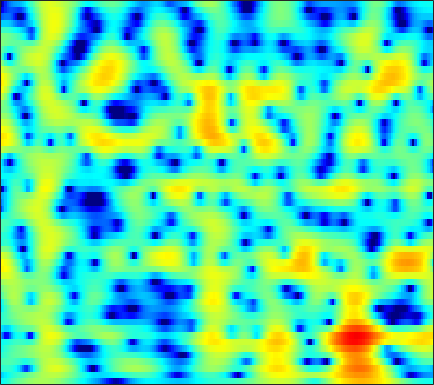

The table this chart was drawn from, first rows:
-5.2339, -4.7726, -4.1468, -3.5294, -3.078, -2.4943, -1.9388, -1.5429, -1.0469, -0.58711, -0.17287, 0.10793, 0.44533, 0.74195, 0.93536, 1.1558, 1.3309, 1.4317, 1.5245, 1.5673, 1.5597, 1.5207, 1.4216, 1.2723
-7.223, -6.457, -5.587, -4.859, -4.39, -3.848, -3.38, -3.065, -2.675, -2.297, -1.913, -1.612, -1.188, -0.7411, -0.3949, 0.07055, 0.5261, 0.8517, 1.251, 1.6, 1.886, 2.055, 2.215, 2.297
-3.639, -3.389, -3.185, -3.158, -3.271, -3.627, -4.266, -4.972, -6.302, -8.209, -10.82, -12.97, -13.53, -10.39, -7.78, -4.919, -2.701, -1.363, 0.08576, 1.226, 2.111, 2.631, 3.154, 3.503
-2.573, -2.356, -2.144, -2.038, -2.033, -2.134, -2.359, -2.605, -3.014, -3.46, -3.841, -3.998, -3.916, -3.441, -2.866, -1.924, -0.9232, -0.2022, 0.6623, 1.394, 1.973, 2.305, 2.613, 2.772
-3.774, -3.31, -2.763, -2.302, -2.011, -1.686, -1.423, -1.258, -1.062, -0.8763, -0.6806, -0.5162, -0.2662, 0.02645, 0.2702, 0.6183, 0.9774, 1.235, 1.541, 1.784, 1.942, 1.992, 1.956, 1.792
-4.65, -4.022, -3.319, -2.741, -2.374, -1.954, -1.597, -1.364, -1.086, -0.8308, -0.582, -0.3841, -0.0928, 0.2396, 0.5137, 0.8995, 1.298, 1.585, 1.926, 2.192, 2.352, 2.386, 2.298, 2.037
-4.82, -4.66, -4.422, -4.1, -3.809, -3.392, -3.016, -2.804, -2.671, -2.73, -2.959, -3.185, -3.4, -3.279, -2.848, -1.855, -0.6131, 0.3248, 1.461, 2.386, 3.068, 3.412, 3.646, 3.628
-8.956, -11.47, -15.44, -14.85, -11.67, -8.257, -6.053, -5.016, -4.316, -4.359, -5.224, -6.57, -9.756, -15.06, -14.64, -8.191, -3.807, -1.519, 0.7107, 2.288, 3.371, 3.922, 4.361, 4.5
-5.807, -6.517, -7.064, -6.873, -6.255, -5.096, -3.93, -3.187, -2.433, -1.93, -1.64, -1.517, -1.382, -1.13, -0.8042, -0.168, 0.6281, 1.253, 2.023, 2.648, 3.07, 3.244, 3.276, 3.075
-3.222, -3.08, -2.828, -2.489, -2.178, -1.704, -1.204, -0.8326, -0.3675, 0.04728, 0.4165, 0.6654, 0.9752, 1.268, 1.483, 1.764, 2.026, 2.194, 2.358, 2.417, 2.335, 2.166, 1.772, 1.15
-3.798, -3.246, -2.55, -1.887, -1.419, -0.8486, -0.3602, -0.03969, 0.3272, 0.6245, 0.861, 1.012, 1.202, 1.38, 1.509, 1.677, 1.831, 1.922, 1.992, 1.97, 1.832, 1.63, 1.212, 0.5966
-5.772, -4.453, -2.962, -1.75, -1.025, -0.2875, 0.2079, 0.436, 0.5713, 0.5373, 0.3809, 0.2221, 0.03171, -0.06502, -0.01931, 0.2133, 0.5927, 0.9208, 1.347, 1.682, 1.881, 1.913, 1.785, 1.459
-5.27, -3.516, -1.644, -0.2421, 0.5146, 1.177, 1.481, 1.463, 1.093, 0.3177, -0.9297, -2.24, -4.509, -6.883, -7.522, -5.807, -3.206, -1.52, 0.216, 1.439, 2.239, 2.599, 2.802, 2.724
-2.116, -1.124, 0.05751, 0.9728, 1.462, 1.865, 1.971, 1.84, 1.367, 0.5104, -0.7727, -2.047, -4.094, -6.049, -6.562, -5.303, -3.188, -1.718, -0.1514, 0.9768, 1.7, 2.026, 2.201, 2.094
-0.8344, -0.1265, 0.6587, 1.213, 1.502, 1.729, 1.762, 1.671, 1.412, 1.009, 0.5093, 0.1293, -0.3276, -0.6472, -0.7395, -0.6688, -0.414, -0.1548, 0.1852, 0.4471, 0.5781, 0.5678, 0.395, 0.04451
0.8988, 1.378, 1.814, 2.075, 2.174, 2.161, 2.001, 1.802, 1.464, 1.088, 0.7188, 0.473, 0.2062, 0.04813, -0.003569, 0.007106, 0.07556, 0.1258, 0.1517, 0.0793, -0.1225, -0.3898, -0.9161, -1.634
3.463, 3.607, 3.637, 3.521, 3.311, 2.861, 2.252, 1.695, 0.8439, -0.04987, -0.8918, -1.406, -1.796, -1.781, -1.553, -1.083, -0.5781, -0.2584, 0.03047, 0.09691, -0.1074, -0.4586, -1.21, -2.335
5.412, 5.259, 4.942, 4.428, 3.877, 2.938, 1.762, 0.6773, -1.124, -3.451, -6.518, -9.331, -12.08, -9.825, -7.122, -4.227, -2.182, -1.08, -0.07032, 0.4732, 0.5803, 0.3855, -0.2335, -1.297
5.25, 4.975, 4.435, 3.648, 2.935, 1.793, 0.3758, -0.8306, -2.656, -4.722, -6.909, -8.438, -9.378, -8.165, -6.413, -4.038, -2.042, -0.8346, 0.3681, 1.133, 1.486, 1.493, 1.149, 0.4163
3.454, 3.221, 2.649, 1.85, 1.084, -0.2582, -1.93, -3.349, -5.337, -7.12, -8.045, -7.937, -6.856, -5.236, -3.911, -2.15, -0.5507, 0.4925, 1.627, 2.419, 2.894, 3.026, 2.896, 2.444
-0.3557, -0.2277, -0.3758, -0.9017, -1.649, -3.013, -4.915, -6.848, -10.36, -16.29, -25.31, -17.18, -10.58, -6.68, -4.502, -2.18, -0.3248, 0.8195, 2.029, 2.938, 3.536, 3.787, 3.882, 3.704
-3.881, -3.395, -3.163, -3.538, -4.095, -5.072, -6.332, -7.377, -8.66, -9.463, -9.469, -8.861, -7.357, -5.493, -4.04, -2.221, -0.5955, 0.4501, 1.611, 2.518, 3.162, 3.483, 3.715, 3.718
-3.555, -3.487, -3.734, -4.374, -5.032, -6.359, -8.037, -9.52, -11.6, -12.78, -11.95, -10.27, -7.722, -5.358, -3.756, -1.89, -0.3281, 0.6525, 1.736, 2.548, 3.128, 3.419, 3.619, 3.635
-2.112, -2.356, -2.873, -3.52, -4.26, -5.567, -7.404, -9.294, -12.73, -15.99, -13.68, -10.33, -6.724, -3.996, -2.366, -0.6123, 0.7575, 1.576, 2.418, 3.005, 3.352, 3.47, 3.457, 3.284
-2.08, -2.226, -2.358, -2.545, -2.766, -3.063, -3.484, -3.756, -3.997, -3.901, -3.36, -2.671, -1.561, -0.3894, 0.4405, 1.414, 2.194, 2.643, 3.035, 3.203, 3.14, 2.947, 2.51, 1.886
-4.92, -4.512, -3.758, -3.087, -2.566, -1.972, -1.465, -1.1, -0.6233, -0.1308, 0.4149, 0.8517, 1.451, 2.042, 2.44, 2.886, 3.197, 3.319, 3.302, 3.054, 2.553, 1.992, 0.9697, -0.3952
-12.6, -9.564, -6.772, -4.726, -3.489, -2.219, -1.141, -0.4788, 0.2928, 0.9681, 1.571, 1.974, 2.469, 2.895, 3.162, 3.426, 3.558, 3.542, 3.357, 2.927, 2.213, 1.458, 0.1042, -1.723
-10.16, -8.72, -6.914, -5.105, -3.961, -2.607, -1.48, -0.7748, 0.007294, 0.6432, 1.169, 1.523, 1.966, 2.381, 2.683, 3.038, 3.296, 3.397, 3.36, 3.093, 2.542, 1.926, 0.8275, -0.6343
-8.526, -8.146, -7.002, -5.317, -4.221, -2.839, -1.794, -1.222, -0.7199, -0.4888, -0.4405, -0.4117, -0.2522, 0.2156, 0.77, 1.651, 2.521, 3.078, 3.581, 3.79, 3.679, 3.379, 2.687, 1.667
-32.38, -17.36, -10.09, -6.356, -4.601, -2.924, -1.976, -1.635, -1.699, -2.433, -3.989, -5.844, -8.806, -8.337, -5.396, -1.753, 0.8978, 2.336, 3.689, 4.509, 4.875, 4.88, 4.54, 3.861
-7.044, -7.023, -6.153, -5.066, -4.245, -3.372, -2.842, -2.67, -2.834, -3.471, -4.668, -5.895, -7.378, -6.872, -5.035, -2.237, 0.102, 1.472, 2.845, 3.762, 4.273, 4.42, 4.331, 3.921
-4.737, -5.009, -5.09, -5.046, -4.831, -4.527, -4.109, -3.829, -3.495, -3.237, -3.025, -2.828, -2.447, -1.824, -1.209, -0.2436, 0.7542, 1.447, 2.232, 2.813, 3.184, 3.318, 3.315, 3.09
-5.345, -5.999, -6.861, -7.447, -7.532, -7.171, -6.266, -5.482, -4.374, -3.371, -2.486, -1.882, -1.144, -0.4382, 0.0701, 0.7239, 1.325, 1.723, 2.18, 2.52, 2.743, 2.824, 2.818, 2.693
-5.705, -7.338, -10.6, -15.57, -19.32, -14.45, -9.737, -7.282, -4.948, -3.266, -1.983, -1.222, -0.3712, 0.3212, 0.7742, 1.283, 1.7, 1.958, 2.228, 2.414, 2.511, 2.534, 2.497, 2.415
-2.342, -3.479, -5.266, -7.085, -7.691, -6.985, -5.36, -4.094, -2.712, -1.641, -0.82, -0.3243, 0.2308, 0.6861, 0.9823, 1.313, 1.569, 1.707, 1.782, 1.772, 1.682, 1.594, 1.488, 1.395
2.644, 2.279, 1.669, 1.172, 0.7991, 0.537, 0.3703, 0.2687, 0.121, -0.09161, -0.377, -0.5585, -0.6996, -0.6142, -0.4338, -0.09536, 0.1915, 0.2782, 0.1798, -0.2203, -0.845, -1.386, -1.95, -2.094
5.723, 5.556, 5.203, 4.694, 4.256, 3.514, 2.643, 1.838, 0.5418, -1.128, -3.236, -5.077, -7.189, -7.259, -6.008, -4.124, -2.799, -2.284, -2.236, -3.058, -4.999, -7.532, -13.56, -15.67
6.088, 5.948, 5.61, 5.023, 4.475, 3.534, 2.333, 1.271, -0.5017, -2.744, -5.686, -8.58, -13.07, -12.86, -9.845, -6.618, -4.572, -3.626, -3.083, -3.209, -3.993, -4.884, -6.009, -6.107
4.821, 4.664, 4.238, 3.644, 3.007, 2.029, 0.8251, -0.2042, -1.704, -3.248, -4.683, -5.551, -6.24, -6.219, -5.747, -4.812, -3.774, -3.053, -2.285, -1.756, -1.413, -1.256, -1.088, -0.8477
3.066, 2.899, 2.442, 1.802, 1.127, 0.01254, -1.315, -2.496, -4.186, -5.994, -7.599, -8.375, -8.46, -7.615, -6.572, -5.076, -3.616, -2.637, -1.472, -0.5393, 0.2124, 0.6684, 1.145, 1.514
1.127, 1.047, 0.6822, -0.05088, -0.7157, -1.964, -3.479, -4.874, -7.184, -10.37, -15.53, -23.43, -21.46, -12.88, -9.398, -6.18, -3.807, -2.41, -0.8858, 0.3121, 1.243, 1.791, 2.371, 2.767
-0.2802, -0.3222, -0.7439, -1.569, -2.434, -3.669, -5.105, -6.186, -7.635, -9.014, -10.18, -10.55, -9.903, -8.171, -6.566, -4.452, -2.587, -1.363, -0.005724, 1.109, 1.966, 2.462, 2.938, 3.23
0.3499, -0.05982, -1.102, -2.541, -3.973, -6.131, -8.204, -9.323, -9.681, -9.095, -8.069, -7.226, -5.972, -4.574, -3.507, -2.065, -0.7023, 0.2172, 1.286, 2.136, 2.761, 3.082, 3.3, 3.315
2.909, 2.038, 0.4466, -1.839, -3.998, -8.122, -15.29, -28.38, -16.8, -11.1, -8.114, -6.529, -4.782, -3.208, -2.092, -0.6739, 0.6116, 1.467, 2.419, 3.102, 3.517, 3.629, 3.519, 3.091
5.327, 4.401, 2.921, 1.115, -0.4998, -2.747, -4.883, -6.138, -7.046, -7.271, -7.211, -6.94, -6.152, -4.694, -3.312, -1.451, 0.2109, 1.257, 2.33, 3.033, 3.343, 3.315, 2.928, 2.089
6.141, 5.367, 4.175, 2.863, 1.825, 0.298, -1.27, -2.486, -4.339, -6.618, -9.996, -14.25, -20.96, -11.88, -7.478, -3.713, -1.181, 0.1484, 1.384, 2.089, 2.315, 2.206, 1.679, 0.7554
5.472, 4.814, 3.878, 2.865, 2.097, 1.056, -0.04411, -0.9235, -2.182, -3.632, -5.16, -6.141, -6.512, -5.332, -3.896, -1.992, -0.4312, 0.4633, 1.257, 1.624, 1.588, 1.305, 0.5959, -0.4387
3.629, 2.921, 1.984, 1.157, 0.6074, 0.1147, -0.1991, -0.3775, -0.5442, -0.678, -0.7382, -0.6842, -0.4393, 0.01145, 0.4493, 1.079, 1.629, 1.937, 2.132, 2.044, 1.637, 1.094, 0.05602, -1.406
0.7934, -0.4845, -2.4, -3.987, -4.535, -4.008, -2.753, -1.806, -0.7005, 0.2051, 0.9131, 1.373, 1.914, 2.377, 2.681, 3.023, 3.249, 3.313, 3.236, 2.918, 2.32, 1.648, 0.4378, -1.248
-1.521, -3.455, -7.369, -15.06, -21.78, -10.81, -5.848, -3.585, -1.554, -0.1198, 0.9141, 1.51, 2.149, 2.654, 2.962, 3.279, 3.493, 3.56, 3.519, 3.28, 2.803, 2.281, 1.31, 0.02764
-0.9112, -1.784, -3.025, -3.996, -4.276, -3.908, -3.004, -2.235, -1.284, -0.5353, 0.06045, 0.4131, 0.8062, 1.176, 1.455, 1.829, 2.197, 2.456, 2.706, 2.818, 2.736, 2.53, 2.028, 1.275
0.1972, -0.1093, -0.5462, -0.9053, -1.059, -1.211, -1.268, -1.275, -1.292, -1.392, -1.586, -1.768, -2.008, -2.102, -1.957, -1.395, -0.5081, 0.254, 1.223, 2.019, 2.572, 2.791, 2.842, 2.599
-0.1245, -0.2452, -0.4461, -0.7143, -0.9556, -1.29, -1.684, -2.038, -2.635, -3.377, -4.429, -5.5, -7.457, -10.03, -11.34, -9.408, -5.675, -3.268, -0.7368, 1.108, 2.413, 3.094, 3.655, 3.857
-2.85, -2.818, -2.879, -3.099, -3.408, -3.894, -4.487, -4.987, -5.716, -6.497, -7.393, -8.274, -9.889, -12.03, -13, -10.79, -6.808, -4.175, -1.388, 0.7294, 2.285, 3.154, 3.946, 4.387
-7.283, -6.999, -6.903, -7.089, -7.399, -8.199, -9.338, -10.32, -11.44, -11.93, -11.39, -10.59, -9.382, -8.086, -7.017, -5.364, -3.514, -2.117, -0.3484, 1.19, 2.452, 3.202, 3.946, 4.403
-11.82, -11.25, -10.77, -10.69, -10.92, -11.84, -13.71, -16.18, -22.54, -34.42, -18.39, -13.95, -10.14, -7.41, -5.731, -3.775, -2.044, -0.8639, 0.5415, 1.74, 2.728, 3.322, 3.924, 4.295
-16.57, -15.28, -13.62, -12.49, -12.1, -11.96, -12.3, -12.72, -13.19, -12.89, -11.44, -9.892, -7.712, -5.653, -4.237, -2.534, -1.023, -0.01376, 1.155, 2.137, 2.919, 3.374, 3.803, 4.046
-22.18, -17.48, -13.82, -11.67, -10.63, -9.716, -9.164, -8.846, -8.457, -7.879, -7.069, -6.285, -5.07, -3.713, -2.664, -1.302, -0.0376, 0.8111, 1.798, 2.586, 3.168, 3.465, 3.678, 3.705
